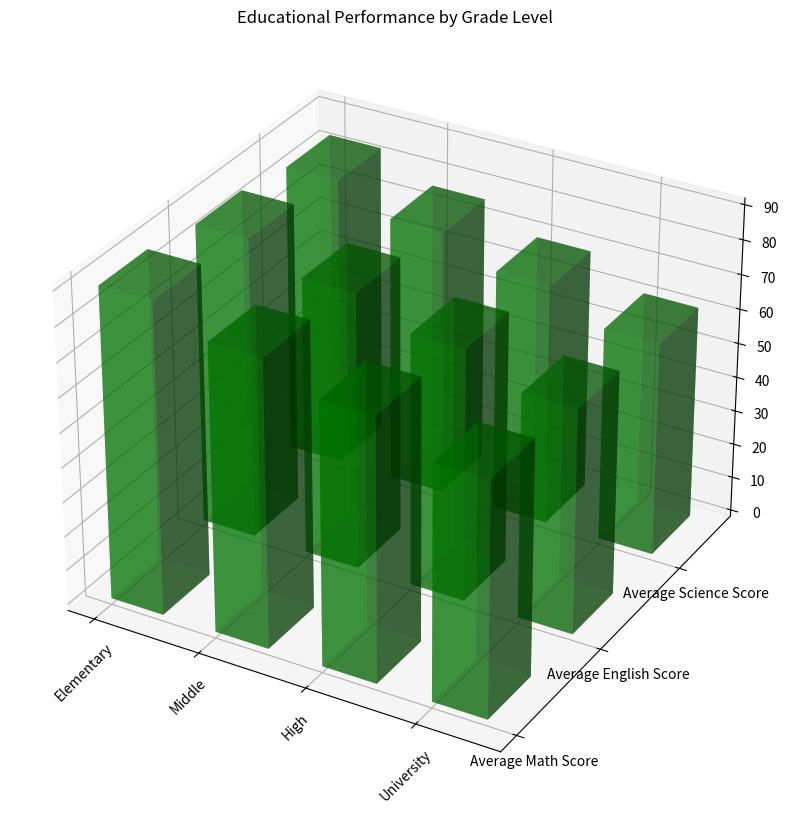

Generate this figure with matplotlib: (Note: this script raises an exception after producing the figure.)

import numpy as np
import matplotlib.pyplot as plt

y_values = ["Average Math Score", "Average English Score", "Average Science Score"]
data = np.array([[90,87,84], [83,80,77], [76,73,70], [68,65,62]])
x_values = ["Elementary", "Middle", "High", "University"]

fig = plt.figure(figsize = (10, 10))
ax = fig.add_subplot(111, projection="3d")

for i in range(len(y_values)):
    xs = np.arange(len(x_values))
    ys = [i] * len(x_values)
    ax.bar3d(xs, ys, np.zeros_like(data[:,i]), 0.5, 0.5, data[:,i], shade = True, alpha = 0.5, color = 'g')

ax.set_xticks(np.arange(len(x_values)))
ax.set_yticks(np.arange(len(y_values)))

ax.set_xticklabels(x_values, rotation = 45)
ax.set_yticklabels(y_values)

ax.set_title("Educational Performance by Grade Level")

plt.tight_layout()
plt.savefig("/cpfs01/user/yehancheng/workspace/datasets/SimChartV2/demo/3D/png/9_202312270030.png")
plt.clf()
